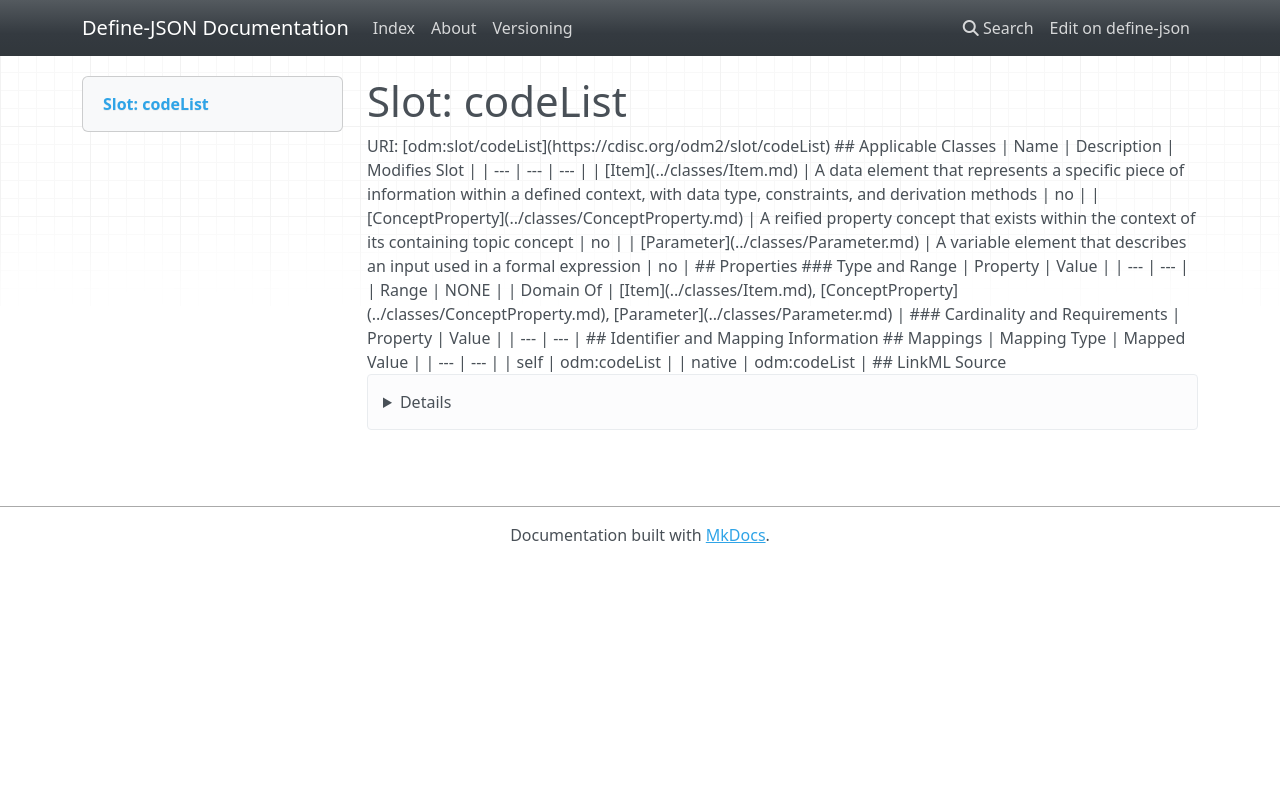

repository: TeMeta/define-json · page: slots/codeList/index.html · generator: mkdocs



# Slot: codeList 



URI: [odm:slot/codeList](https://cdisc.org/odm2/slot/codeList)
Alias: codeList

<!-- no inheritance hierarchy -->





## Applicable Classes

| Name | Description | Modifies Slot |
| --- | --- | --- |
| [Item](../classes/Item.md) | A data element that represents a specific piece of information within a defined context, with data type, constraints, and derivation methods |  no  |
| [ConceptProperty](../classes/ConceptProperty.md) | A reified property concept that exists within the context of its containing topic concept |  no  |
| [Parameter](../classes/Parameter.md) | A variable element that describes an input used in a formal expression |  no  |






## Properties

* Range: NONE




## Identifier and Mapping Information







## Mappings

| Mapping Type | Mapped Value |
| ---  | ---  |
| self | odm:codeList |
| native | odm:codeList |




## LinkML Source

<details>
```yaml
name: codeList
alias: codeList
domain_of:
- Item
- ConceptProperty
- Parameter

```
</details>
